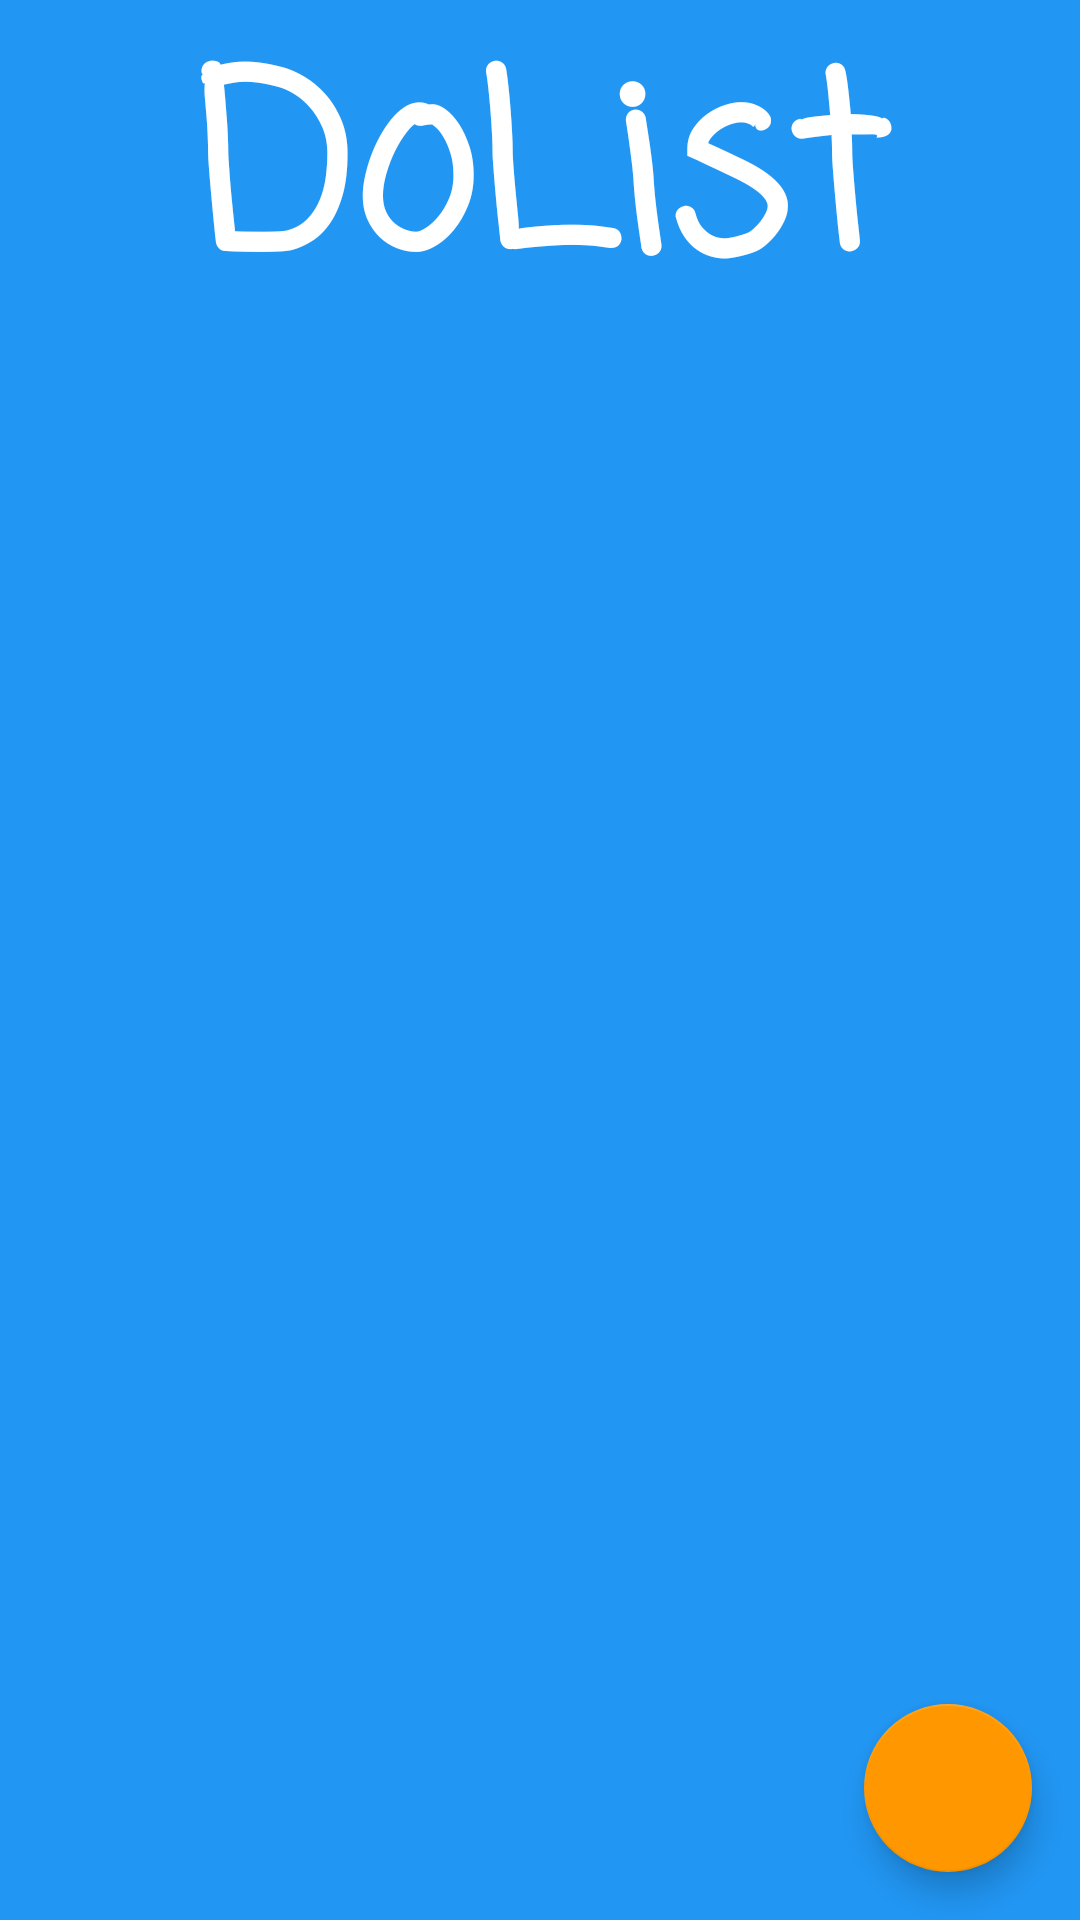

Layout XML and referenced resources for this Android screen:
<!-- AndroidManifest.xml: application theme AppTheme -->
<!-- res/layout/activity_main.xml -->
<?xml version="1.0" encoding="utf-8"?>
<android.support.design.widget.CoordinatorLayout
        xmlns:android="http://schemas.android.com/apk/res/android"
        xmlns:tools="http://schemas.android.com/tools"
        android:layout_width="match_parent"
        android:layout_height="match_parent"
        tools:context=".MainActivity"
        android:background="@color/colorPrimary">

    <LinearLayout
            android:layout_width="wrap_content"
            android:layout_height="wrap_content"
            android:orientation="vertical">

        <TextView
                android:layout_width="match_parent"
                android:layout_height="wrap_content"
                android:text="@string/title"
                android:textAlignment="center"
                android:textSize="80sp"
                android:textColor="@android:color/white"
                android:fontFamily="casual"
                android:textStyle="bold" />

        <ListView
                android:id="@+id/list_view_tasks"
                android:layout_width="match_parent"
                android:layout_height="wrap_content">

        </ListView>

    </LinearLayout>


    <android.support.design.widget.FloatingActionButton
            android:id="@+id/btn_add_task"
            android:layout_width="wrap_content"
            android:layout_height="wrap_content"
            android:layout_gravity="end|bottom"
            android:src="@drawable/ic_add_black"
            android:layout_margin="16dp"/>

</android.support.design.widget.CoordinatorLayout>
<!-- resources referenced by this layout -->
<resources>
  <color name="colorPrimary">#2196F3</color>
  <string name="title">DoList</string>
  <style name="AppTheme" parent="Theme.AppCompat.DayNight.NoActionBar">
          
          <item name="colorPrimary">@color/colorPrimary</item>
          <item name="colorPrimaryDark">@color/colorPrimaryDark</item>
          <item name="colorAccent">@color/colorAccent</item>
          <item name="android:navigationBarColor">@color/colorAccent</item>
      </style>
  <color name="colorPrimaryDark">#1976D2</color>
  <color name="colorAccent">#FF9800</color>
</resources>
